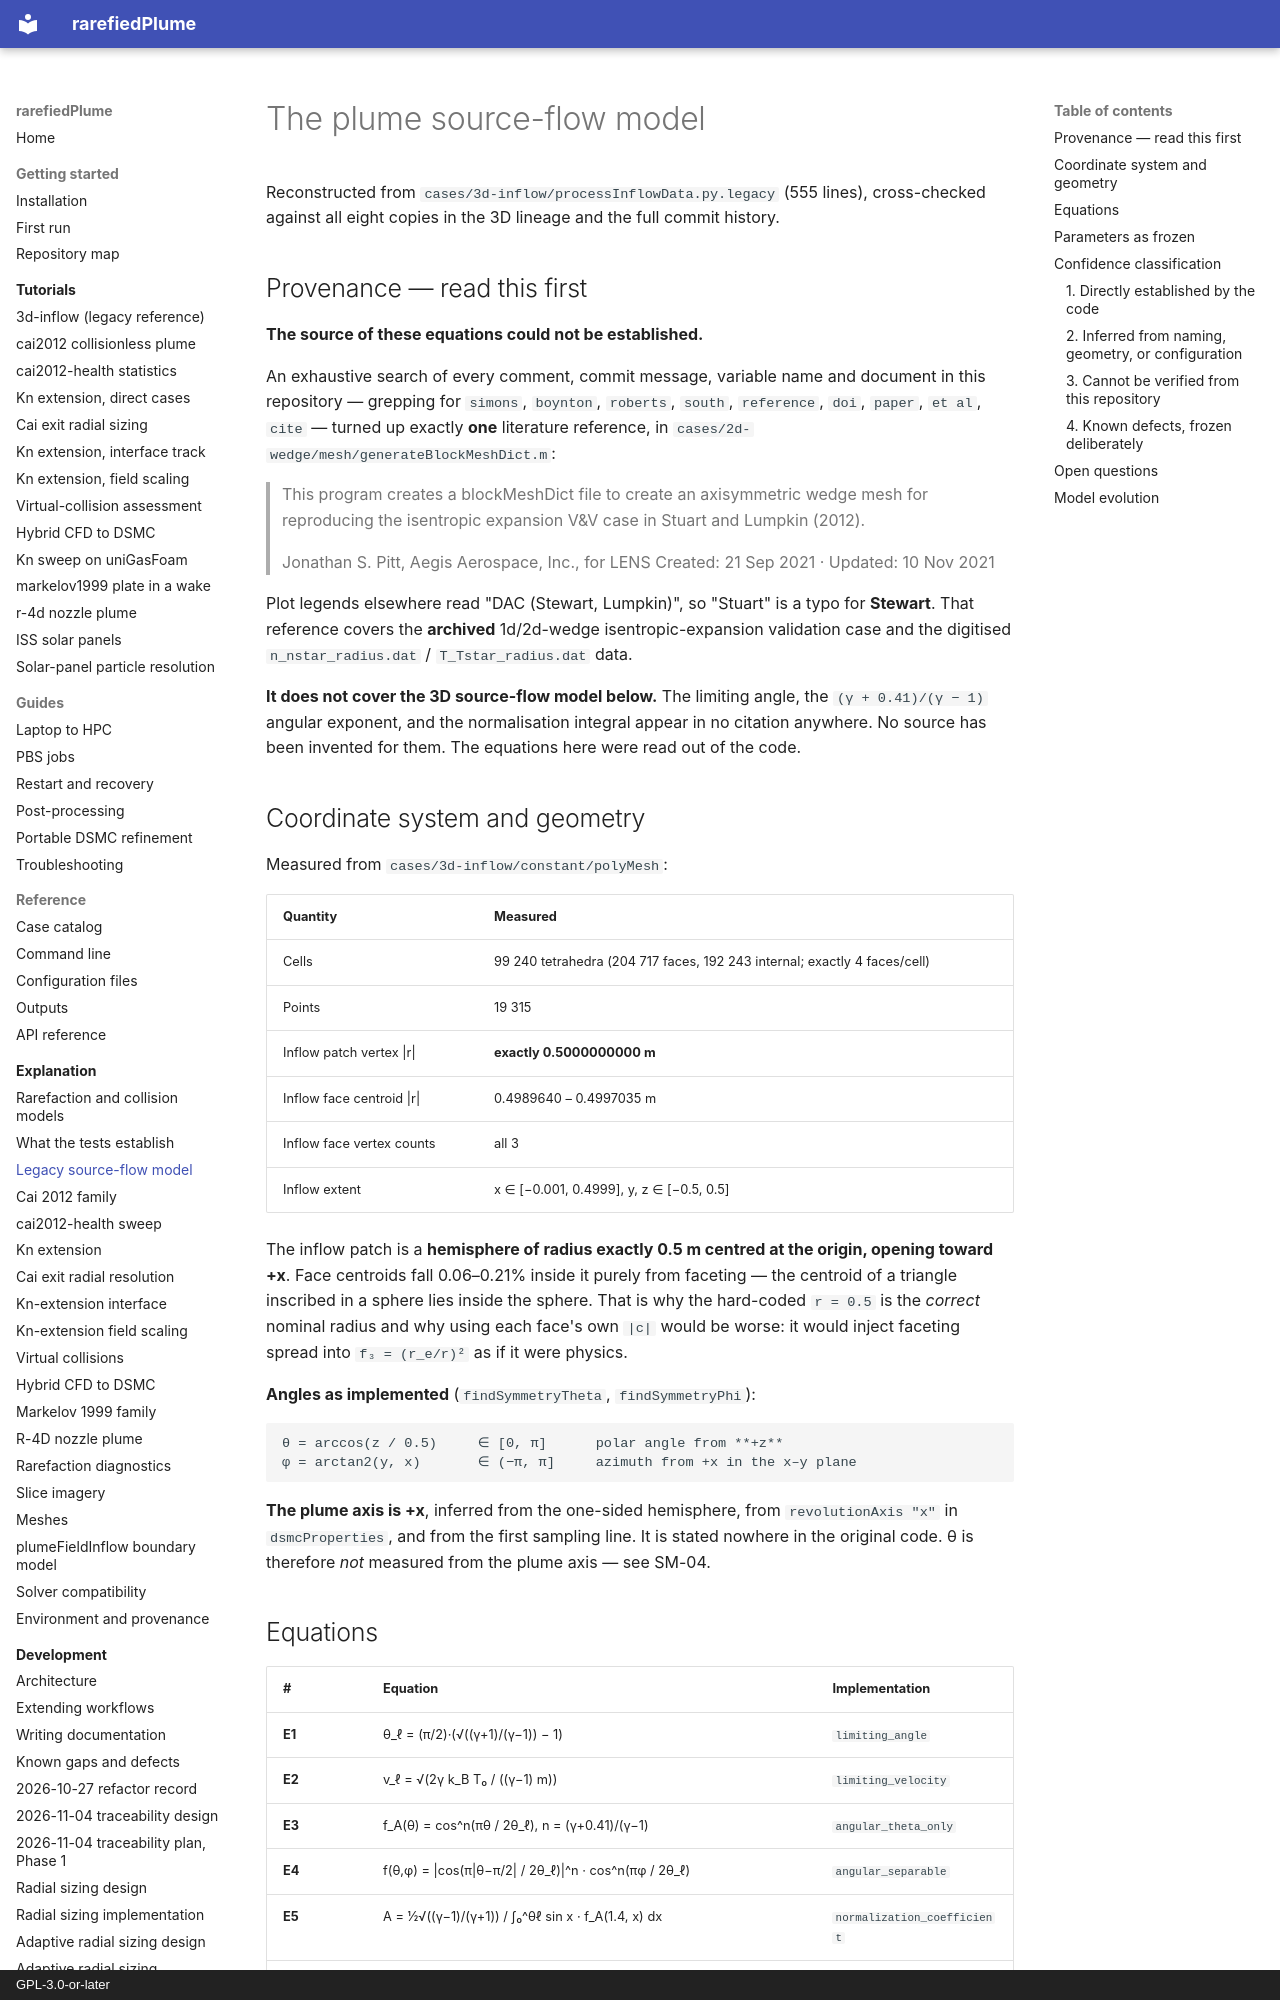

repository: andytorrestb/rarefiedPlume · page: source-flow-model/index.html · generator: mkdocs · copyright: GPL-3.0-or-later

# The plume source-flow model

Reconstructed from `cases/3d-inflow/processInflowData.py.legacy` (555 lines),
cross-checked against all eight copies in the 3D lineage and the full commit
history.

## Provenance — read this first

**The source of these equations could not be established.**

An exhaustive search of every comment, commit message, variable name and document
in this repository — grepping for `simons`, `boynton`, `roberts`, `south`,
`reference`, `doi`, `paper`, `et al`, `cite` — turned up exactly **one**
literature reference, in `cases/2d-wedge/mesh/generateBlockMeshDict.m`:

> This program creates a blockMeshDict file to create an axisymmetric wedge mesh
> for reproducing the isentropic expansion V&V case in Stuart and Lumpkin (2012).
>
> Jonathan S. Pitt, Aegis Aerospace, Inc., for LENS
> Created: 21 Sep 2021 · Updated: 10 Nov 2021

Plot legends elsewhere read "DAC (Stewart, Lumpkin)", so "Stuart" is a typo for
**Stewart**. That reference covers the **archived** 1d/2d-wedge
isentropic-expansion validation case and the digitised `n_nstar_radius.dat` /
`T_Tstar_radius.dat` data.

**It does not cover the 3D source-flow model below.** The limiting angle, the
`(γ + 0.41)/(γ − 1)` angular exponent, and the normalisation integral appear in
no citation anywhere. No source has been invented for them. The equations here
were read out of the code.

## Coordinate system and geometry

Measured from `cases/3d-inflow/constant/polyMesh`:

| Quantity | Measured |
|---|---|
| Cells | 99 240 tetrahedra (204 717 faces, 192 243 internal; exactly 4 faces/cell) |
| Points | 19 315 |
| Inflow patch vertex \|r\| | **exactly 0.5000000000 m** |
| Inflow face centroid \|r\| | 0.4989640 – 0.4997035 m |
| Inflow face vertex counts | all 3 |
| Inflow extent | x ∈ [−0.001, 0.4999], y, z ∈ [−0.5, 0.5] |

The inflow patch is a **hemisphere of radius exactly 0.5 m centred at the origin,
opening toward +x**. Face centroids fall 0.06–0.21% inside it purely from
faceting — the centroid of a triangle inscribed in a sphere lies inside the
sphere. That is why the hard-coded `r = 0.5` is the *correct* nominal radius and
why using each face's own `|c|` would be worse: it would inject faceting spread
into `f₃ = (r_e/r)²` as if it were physics.

**Angles as implemented** (`findSymmetryTheta`, `findSymmetryPhi`):

    θ = arccos(z / 0.5)     ∈ [0, π]      polar angle from **+z**
    φ = arctan2(y, x)       ∈ (−π, π]     azimuth from +x in the x–y plane

**The plume axis is +x**, inferred from the one-sided hemisphere, from
`revolutionAxis "x"` in `dsmcProperties`, and from the first sampling line. It is
stated nowhere in the original code. θ is therefore *not* measured from the plume
axis — see SM-04.
